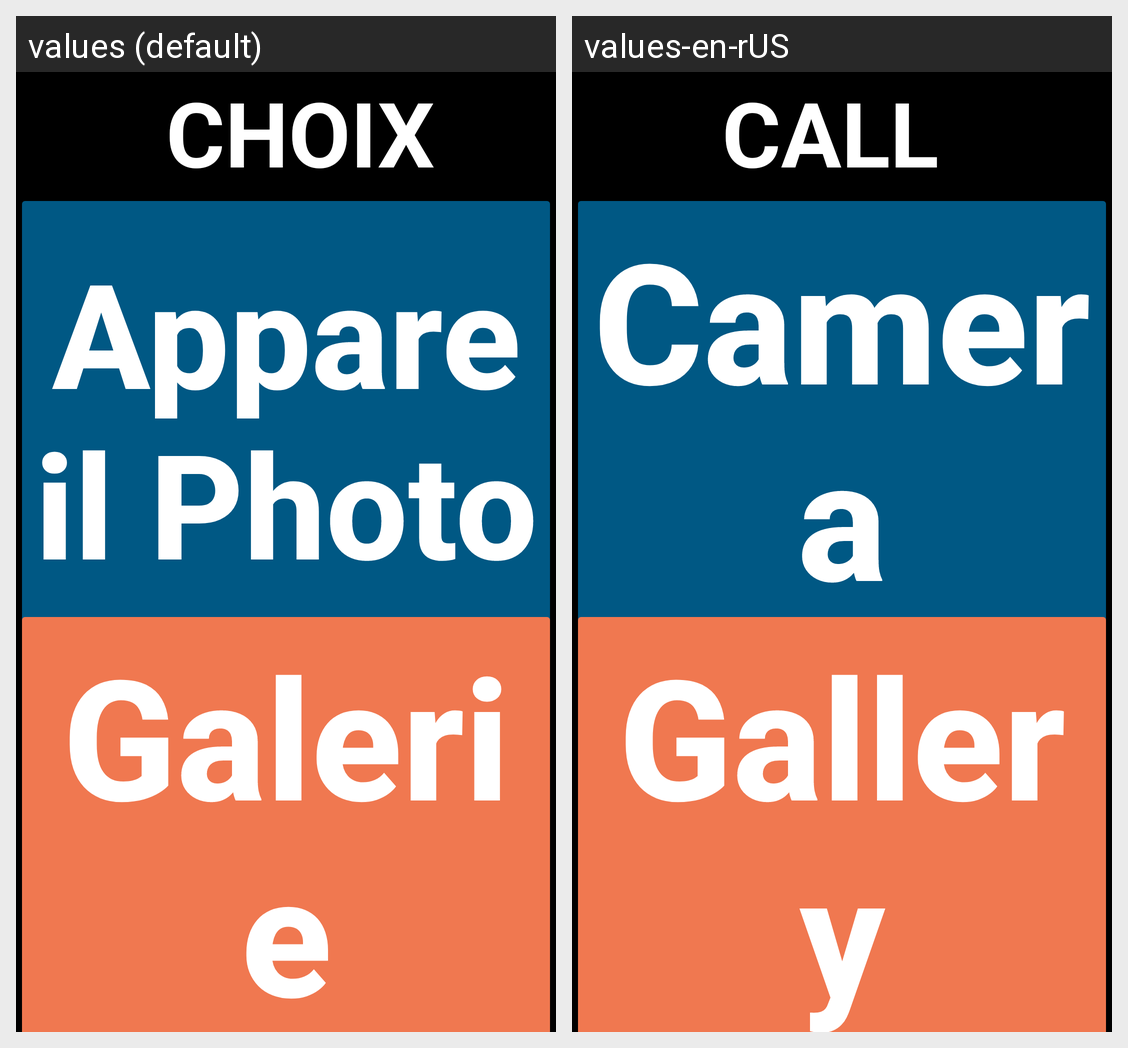

Translations of the strings shown on this Android screen, per locale in the grid:
Android screen res/layout/activity_photo_choice.xml rendered under 2 locales, left to right: values (default), values-en-rUS. Device: Nexus 5 (rendered at 1080×1920; each locale shown at half size, 540×960, under a caption strip naming it); theme Theme.HOSDVKEasyPhone.
Strings drawn on this screen, with the default value and each locale's value (text and hints the layout hard-codes, and strings that could not be matched under every locale, appear in the picture but are not listed):

module_real_call
  values: CHOIX
  values-en-rUS: CALL

camera
  values: Appareil Photo
  values-en-rUS: Camera

gallery
  values: Galerie
  values-en-rUS: Gallery
